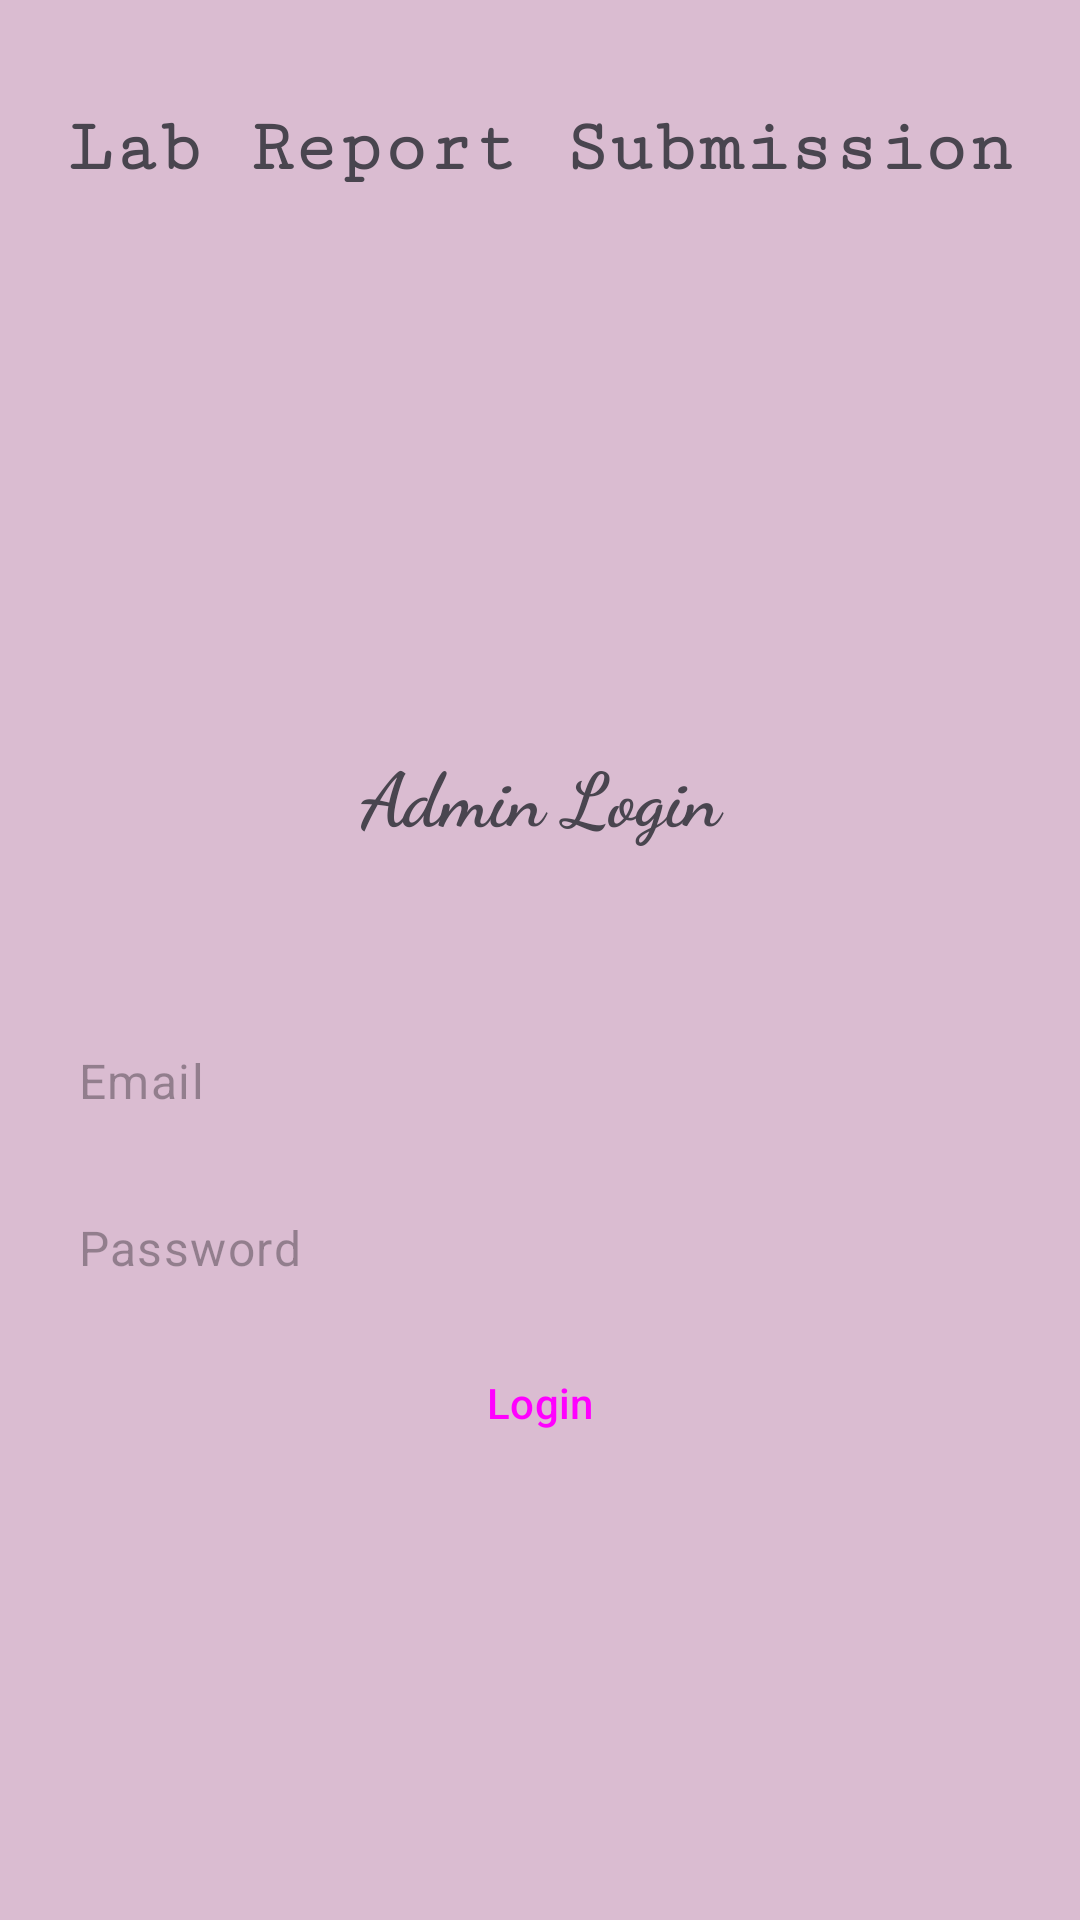

Reconstruct the res/layout file that produces this screen, plus the resources it refers to.
<!-- AndroidManifest.xml: application theme Theme.Lab_submission -->
<!-- res/layout/activity_admin_login.xml -->
<?xml version="1.0" encoding="utf-8"?>
<LinearLayout xmlns:android="http://schemas.android.com/apk/res/android"
    xmlns:app="http://schemas.android.com/apk/res-auto"
    xmlns:tools="http://schemas.android.com/tools"
    android:layout_width="match_parent"
    android:background="#548F4373"
    android:layout_height="match_parent"
    android:orientation="vertical"
    tools:context=".admin_login">
    <TextView
        android:id="@+id/textView"
        android:layout_width="match_parent"
        android:layout_height="99dp"
        android:fontFamily="serif-monospace"
        android:text="Lab Report Submission"
        android:gravity="center"
        android:textStyle="bold"
        android:textSize="25dp"/>

    <LinearLayout
        android:layout_width="match_parent"
        android:layout_height="match_parent"
        android:orientation="vertical"
        android:gravity="center"
        android:padding="10dp">

        <TextView
            android:id="@+id/tv1"
            android:layout_width="match_parent"
            android:layout_height="wrap_content"
            android:fontFamily="cursive"
            android:layout_marginBottom="50dp"
            android:gravity="center"
            android:text="Admin Login"
            android:textSize="25dp"
            android:textStyle="bold" />

        <EditText
            android:id="@+id/editTextTextPersonName"
            style="@style/Widget.Material3.AutoCompleteTextView.OutlinedBox"
            android:layout_width="match_parent"
            android:layout_height="wrap_content"
            android:ems="10"
            android:hint="Email"
            android:inputType="textPersonName" />

        <EditText
            android:id="@+id/editTextNumberPassword2"
            style="@style/Widget.Material3.AutoCompleteTextView.OutlinedBox"
            android:layout_width="match_parent"
            android:layout_height="wrap_content"
            android:ems="10"
            android:inputType="numberPassword"
            android:hint="Password"/>

        <ProgressBar
            android:id="@+id/pb1"
            android:visibility="gone"
            android:layout_width="25dp"
            android:layout_height="25dp"/>

        <Button
            android:id="@+id/button8"
            style="@style/Widget.Material3.Button.IconButton.Outlined"
            android:layout_width="match_parent"
            android:layout_height="wrap_content"
            android:text="Login" />
    </LinearLayout>



</LinearLayout>
<!-- resources referenced by this layout -->
<resources>
  <style name="Theme.Lab_submission" parent="Base.Theme.Lab_submission" />
  <style name="Base.Theme.Lab_submission" parent="Theme.Material3.DayNight.NoActionBar">
          
          
          <item name="android:statusBarColor">@color/black</item>
  
      </style>
  <!-- not gathered from this repository: default colours our renderer supplied (Android Studio template values) -->
  <color name="black">#FF000000</color>
</resources>
